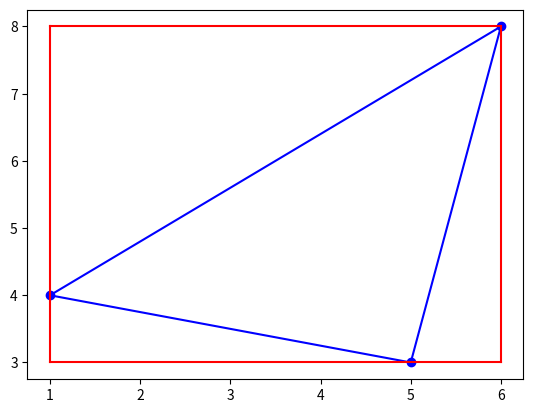

The script that saved this image:
import numpy as np
from matplotlib import pyplot as plt

# Функция позволяет задать дробный рендж
def frange(x, y, jump):
    while x < y:
        yield x
        x += jump


class Dot(object):
    def __init__(self, x, y):
        self.x = x
        self.y = y

    def to_array(self):
        return [self.x, self.y]


# Прямая состоит из двух объектов класса точка
class Line(object):
    def __init__(self, start_dot, end_dot):
        self.start_dot = start_dot
        self.end_dot = end_dot

    # Возвращает длинну прямой
    def get_line_length(self):
        return np.sqrt(np.power(self.end_dot.x - self.start_dot.x, 2) +
                       np.power(self.end_dot.y - self.start_dot.y, 2))

    # Возвращает прямую в виде списка из начальной и конечной точек
    def get_as_array(self):
        return [self.start_dot.to_array(), self.end_dot.to_array()]


class Rectangle(object):
    def __init__(self, left_bottom_dot, right_bottom_dot, right_top_dot, left_top_dot):
        self.left_bottom_dot = left_bottom_dot
        self.right_bottom_dot = right_bottom_dot
        self.right_top_dot = right_top_dot
        self.left_top_dot = left_top_dot

    # Возвращает список всех вершин прямокгольника в виде координат их точек
    def get_as_array(self):
        return [self.left_bottom_dot.to_array(), self.right_bottom_dot.to_array(),
                self.right_top_dot.to_array(), self.left_top_dot.to_array(), self.left_bottom_dot.to_array()]

    # Находит короткую сторону в прямоугольнике и возвращает её вмести с длинной
    def get_short_side(self):
        a = Line(self.left_bottom_dot, self.right_bottom_dot)
        b = Line(self.left_bottom_dot, self.left_top_dot)

        if a.get_line_length() < b.get_line_length():
            return a, b
        else:
            return b, a

    # Строит в прямоугольнике предполагаемые линии облёта
    def build_field_coverage(self, camera_angle):

        short_side, long_side = self.get_short_side()

        camera_angle = camera_angle - camera_angle * 0.20

        start_dots = []
        end_dots = []

        if short_side.start_dot.x != short_side.end_dot.x:
            for i in frange(short_side.start_dot.x  + camera_angle, short_side.end_dot.x, camera_angle):
                start_dots.append((i, short_side.start_dot.y))
                end_dots.append((i, long_side.start_dot.y))

        if short_side.start_dot.y != short_side.end_dot.y:
            for i in frange(short_side.start_dot.y + camera_angle, short_side.end_dot.y, camera_angle):
                start_dots.append((short_side.start_dot.x, i))
                end_dots.append((long_side.end_dot.x, i))

        for dot in start_dots:
            dot = (round(dot[0], 2), round(dot[1], 2))
            # plt.scatter(dot[0], dot[1], color = 'k')
        for dot in end_dots:
            dot = (round(dot[0], 2), round(dot[1], 2))
            # plt.scatter(dot[0], dot[1], color = 'k')

        result = []
        for i in range(0, len(start_dots)):
            result.append(Line(start_dots[i], end_dots[i]))
        # Возвращает список линий облёта
        return result

    # Рисует двухмерный прямоугольник
    def plot_rect(self):
        rect = self.get_as_array()
        for i in range(len(rect) - 1):
            plt.plot([rect[i][0], rect[i + 1][0]], [rect[i][1], rect[i + 1][1]], color='r')


class Polygon(object):
    def __init__(self, dots):
        self.dots = dots # Массив точек
        self.dots.append(self.dots[0])

    # Возвращает многоугольник в виде списка его точек
    def get_as_array(self):
        return self.dots

    # Возвращает многоугольник в виде списка его линий - граней
    def get_as_lines(self):
        lines = []
        for i in range(0, len(self.dots) - 1):
            lines.append(Line(self.dots[i], self.dots[i + 1]))
        return lines

    # Возвращает площадь многоугольника
    def get_area(self):
        s1 = 0
        s2 = 0
        for i in range(0, len(self.dots) - 1):
            s1 += self.dots[i].x * self.dots[i + 1].y
            s2 += self.dots[i].y * self.dots[i + 1].x
        return (s1 - s2) / 2

    # Рисует двухмерный многоугольник - все его грани и точки
    def plot_poly(self, color):
        for i in range(len(self.dots) - 1):
            plt.plot([self.dots[i].x, self.dots[i + 1].x], [self.dots[i].y, self.dots[i + 1].y],
                     color=color)
            plt.scatter(self.dots[i].x, self.dots[i].y, color=color)
            plt.annotate('('+str(self.dots[i].x)+', '+ str(self.dots[i].y)+')',
                         xy=(self.dots[i].x, self.dots[i].y-15),
                         color = 'r', style = 'oblique', weight = 'bold')


def draw_rect_around(polygon):
    max_x = polygon[0].x
    max_y = polygon[0].y
    min_x = polygon[0].x
    min_y = polygon[0].y

    for dot in polygon:
        if dot.x > max_x:
            max_x = dot.x
        if dot.x < min_x:
            min_x = dot.x
        if dot.y > max_y:
            max_y = dot.y
        if dot.y < min_y:
            min_y = dot.y

    # Возвращает двухмерный прямоугольник
    return Rectangle(Dot(min_x, min_y), Dot(max_x, min_y), Dot(max_x, max_y), Dot(min_x, max_y))


poly = Polygon([Dot(1, 4), Dot(5, 3), Dot(6, 8)])
poly.plot_poly('b')
rect = draw_rect_around([Dot(1, 4), Dot(5, 3), Dot(6, 8)])
rect.plot_rect()
plt.show()